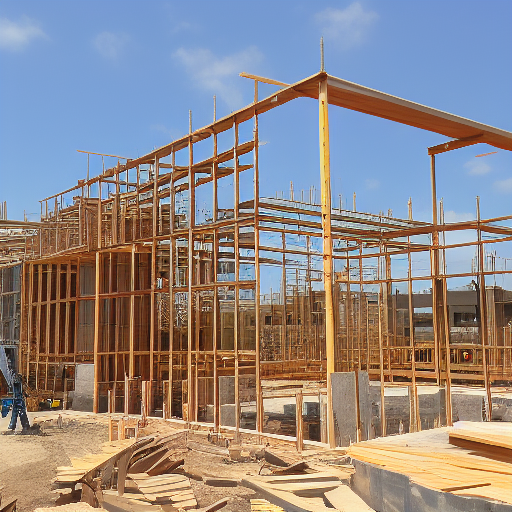
Generation parameters embedded in this image by AUTOMATIC1111 Stable Diffusion web UI or a fork of it (Forge, ...) (PNG 'parameters' text chunk):
Building construction site
Steps: 20, Sampler: Euler a, CFG scale: 7, Seed: 663218965, Size: 512x512, Model hash: 6ce0161689, Model: v1-5-pruned-emaonly, Clip skip: 2, Version: v1.6.0-2-g4afaaf8a